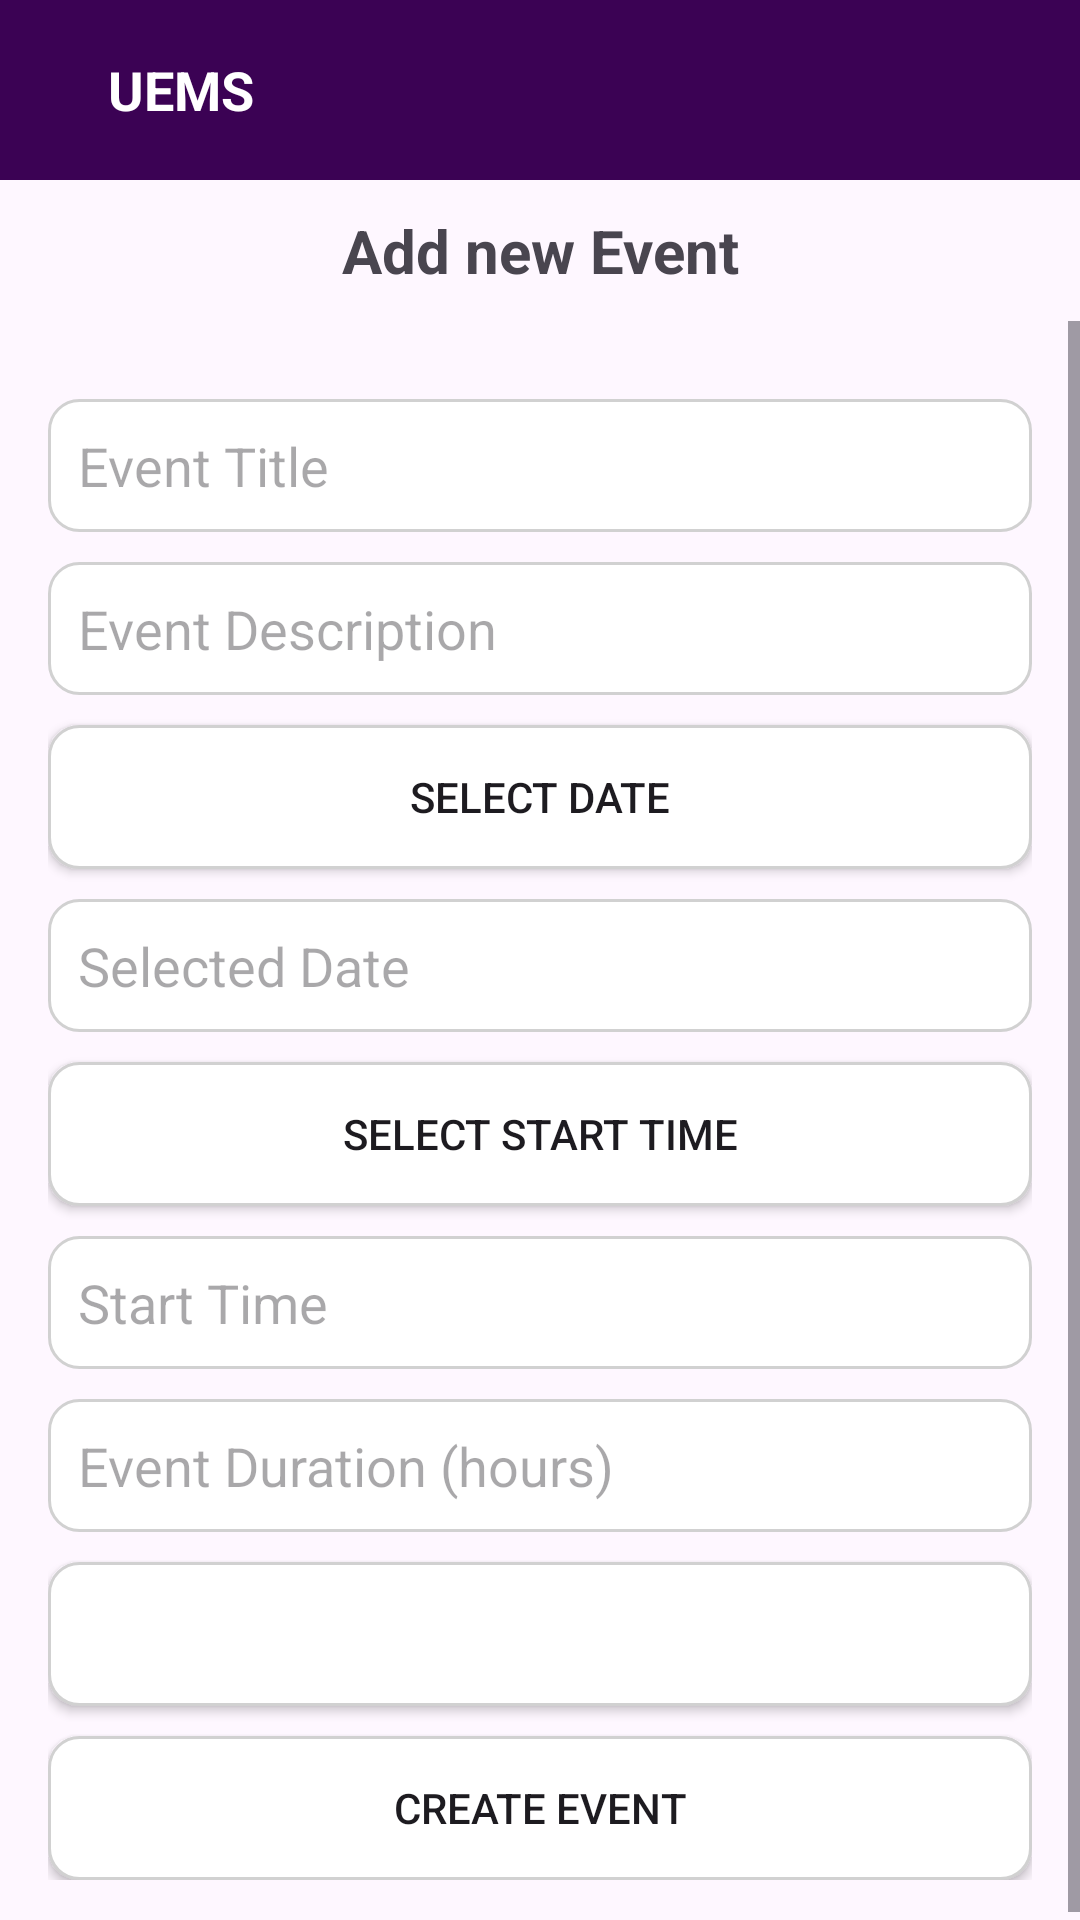

Write the Android layout XML for this screen, with the resource values it uses.
<!-- AndroidManifest.xml: application theme Theme.EMS -->
<!-- res/layout/activity_add_event.xml -->
<?xml version="1.0" encoding="utf-8"?>
<LinearLayout xmlns:android="http://schemas.android.com/apk/res/android"
    android:layout_width="match_parent"
    android:layout_height="match_parent"
    android:orientation="vertical">

    <include layout="@layout/toolbar"
        android:id="@+id/toolbar"/>

    <TextView
        android:layout_width="match_parent"
        android:layout_height="wrap_content"
        android:layout_margin="10dp"
        android:textSize="20dp"
        android:textStyle="bold"
        android:gravity="center"
        android:text="Add new Event"/>

    <ScrollView
        android:layout_width="match_parent"
        android:layout_height="wrap_content"
        android:scrollbars="vertical">

<LinearLayout
    android:layout_width="match_parent"
    android:layout_height="wrap_content"
    android:padding="16dp"
    android:orientation="vertical"
    >


    <EditText
        android:id="@+id/etTitle"
        android:layout_width="match_parent"
        android:layout_height="wrap_content"
        android:background="@drawable/edittext_bg"
        android:padding="10dp"
        android:layout_marginTop="10dp"
        android:hint="Event Title"/>

    <EditText
        android:id="@+id/etDesc"
        android:layout_width="match_parent"
        android:layout_height="wrap_content"
        android:background="@drawable/edittext_bg"
        android:padding="10dp"
        android:layout_marginTop="10dp"
        android:hint="Event Description"/>

    <Button
        android:id="@+id/btnSelectDate"
        android:layout_width="match_parent"
        android:background="@drawable/edittext_bg"
        android:padding="10dp"
        android:layout_marginTop="10dp"
        android:layout_height="wrap_content"
        android:text="Select Date"/>

    <EditText
        android:id="@+id/etEventDate"
        android:layout_width="match_parent"
        android:background="@drawable/edittext_bg"
        android:padding="10dp"
        android:layout_marginTop="10dp"
        android:layout_height="wrap_content"
        android:hint="Selected Date"
        android:focusable="false"/>

    <Button
        android:id="@+id/btnSelectTime"
        android:layout_width="match_parent"
        android:layout_height="wrap_content"
        android:layout_marginTop="10dp"
        android:background="@drawable/edittext_bg"
        android:padding="10dp"
        android:text="Select Start Time"/>

    <EditText
        android:id="@+id/etEventStartTime"
        android:layout_marginTop="10dp"
        android:background="@drawable/edittext_bg"
        android:padding="10dp"
        android:layout_width="match_parent"
        android:layout_height="wrap_content"
        android:hint="Start Time"
        android:focusable="false"/>

    <EditText
        android:id="@+id/etDuration"
        android:layout_marginTop="10dp"
        android:layout_width="match_parent"
        android:background="@drawable/edittext_bg"
        android:padding="10dp"
        android:layout_height="wrap_content"
        android:hint="Event Duration (hours)"/>

    <Button
        android:id="@+id/uploadPhotoBtn"
        android:layout_width="match_parent"
        android:layout_height="wrap_content"
        android:background="@drawable/edittext_bg"
        android:text="Upload Photo"
        android:textStyle="bold"
        android:textSize="16dp"
        android:textColor="@color/white"
        android:textAllCaps="false"
        android:layout_centerHorizontal="true"
        android:layout_marginTop="10dp" />

    <ImageView
        android:layout_width="match_parent"
        android:layout_height="150dp"
        android:id="@+id/profileImage"
        android:layout_margin="3dp"
        android:visibility="gone"/>

    <Button
        android:id="@+id/btnCreateEvent"
        android:layout_width="match_parent"
        android:background="@drawable/edittext_bg"
        android:padding="10dp"
        android:layout_height="wrap_content"
        android:layout_marginTop="10dp"
        android:text="Create Event"/>

</LinearLayout>

    </ScrollView>

</LinearLayout>
<!-- res/layout/toolbar.xml (included above) -->
<?xml version="1.0" encoding="utf-8"?>

<androidx.appcompat.widget.Toolbar
    xmlns:android="http://schemas.android.com/apk/res/android"
    android:id="@+id/toolbar"
    android:layout_width="match_parent"
    android:layout_height="60dp"
    android:background="?attr/colorPrimary">

    <ImageView
        android:id="@+id/btn_back"
        android:layout_width="wrap_content"
        android:layout_height="wrap_content"
        android:src="@drawable/baseline_arrow_back_ios_24"
        android:contentDescription="Back"
        android:padding="10dp"
        android:onClick="finishView"
        android:layout_gravity="start"/>

    <TextView
        android:id="@+id/tv_title"
        android:layout_width="wrap_content"
        android:layout_height="wrap_content"
        android:text="@string/app_name"
        android:textSize="18sp"
        android:textStyle="bold"
        android:textColor="@android:color/white"/>

</androidx.appcompat.widget.Toolbar>
<!-- resources referenced by this layout -->
<resources>
  <color name="white">#FFFFFFFF</color>
  <!-- drawable edittext_bg (drawable) -->
  <shape xmlns:android="http://schemas.android.com/apk/res/android"
      android:shape="rectangle">
      <corners android:radius="10dp"/>
      <solid android:color="@android:color/white"/>
      <stroke android:width="1dp" android:color="#D1D1D1"/>
  </shape>
  <string name="app_name">UEMS</string>
  <style name="Theme.EMS" parent="Base.Theme.EMS" />
  <style name="Base.Theme.EMS" parent="Theme.Material3.DayNight.NoActionBar">
          
          <item name="colorPrimary">@color/colorPrimary</item>
          <item name="colorPrimaryVariant">@color/colorPrimaryDark</item>
  
          <item name="android:statusBarColor">@color/colorPrimary</item>
      </style>
  <color name="colorPrimary">#3B0254</color>
  <color name="colorPrimaryDark">#670d8e</color>
</resources>
